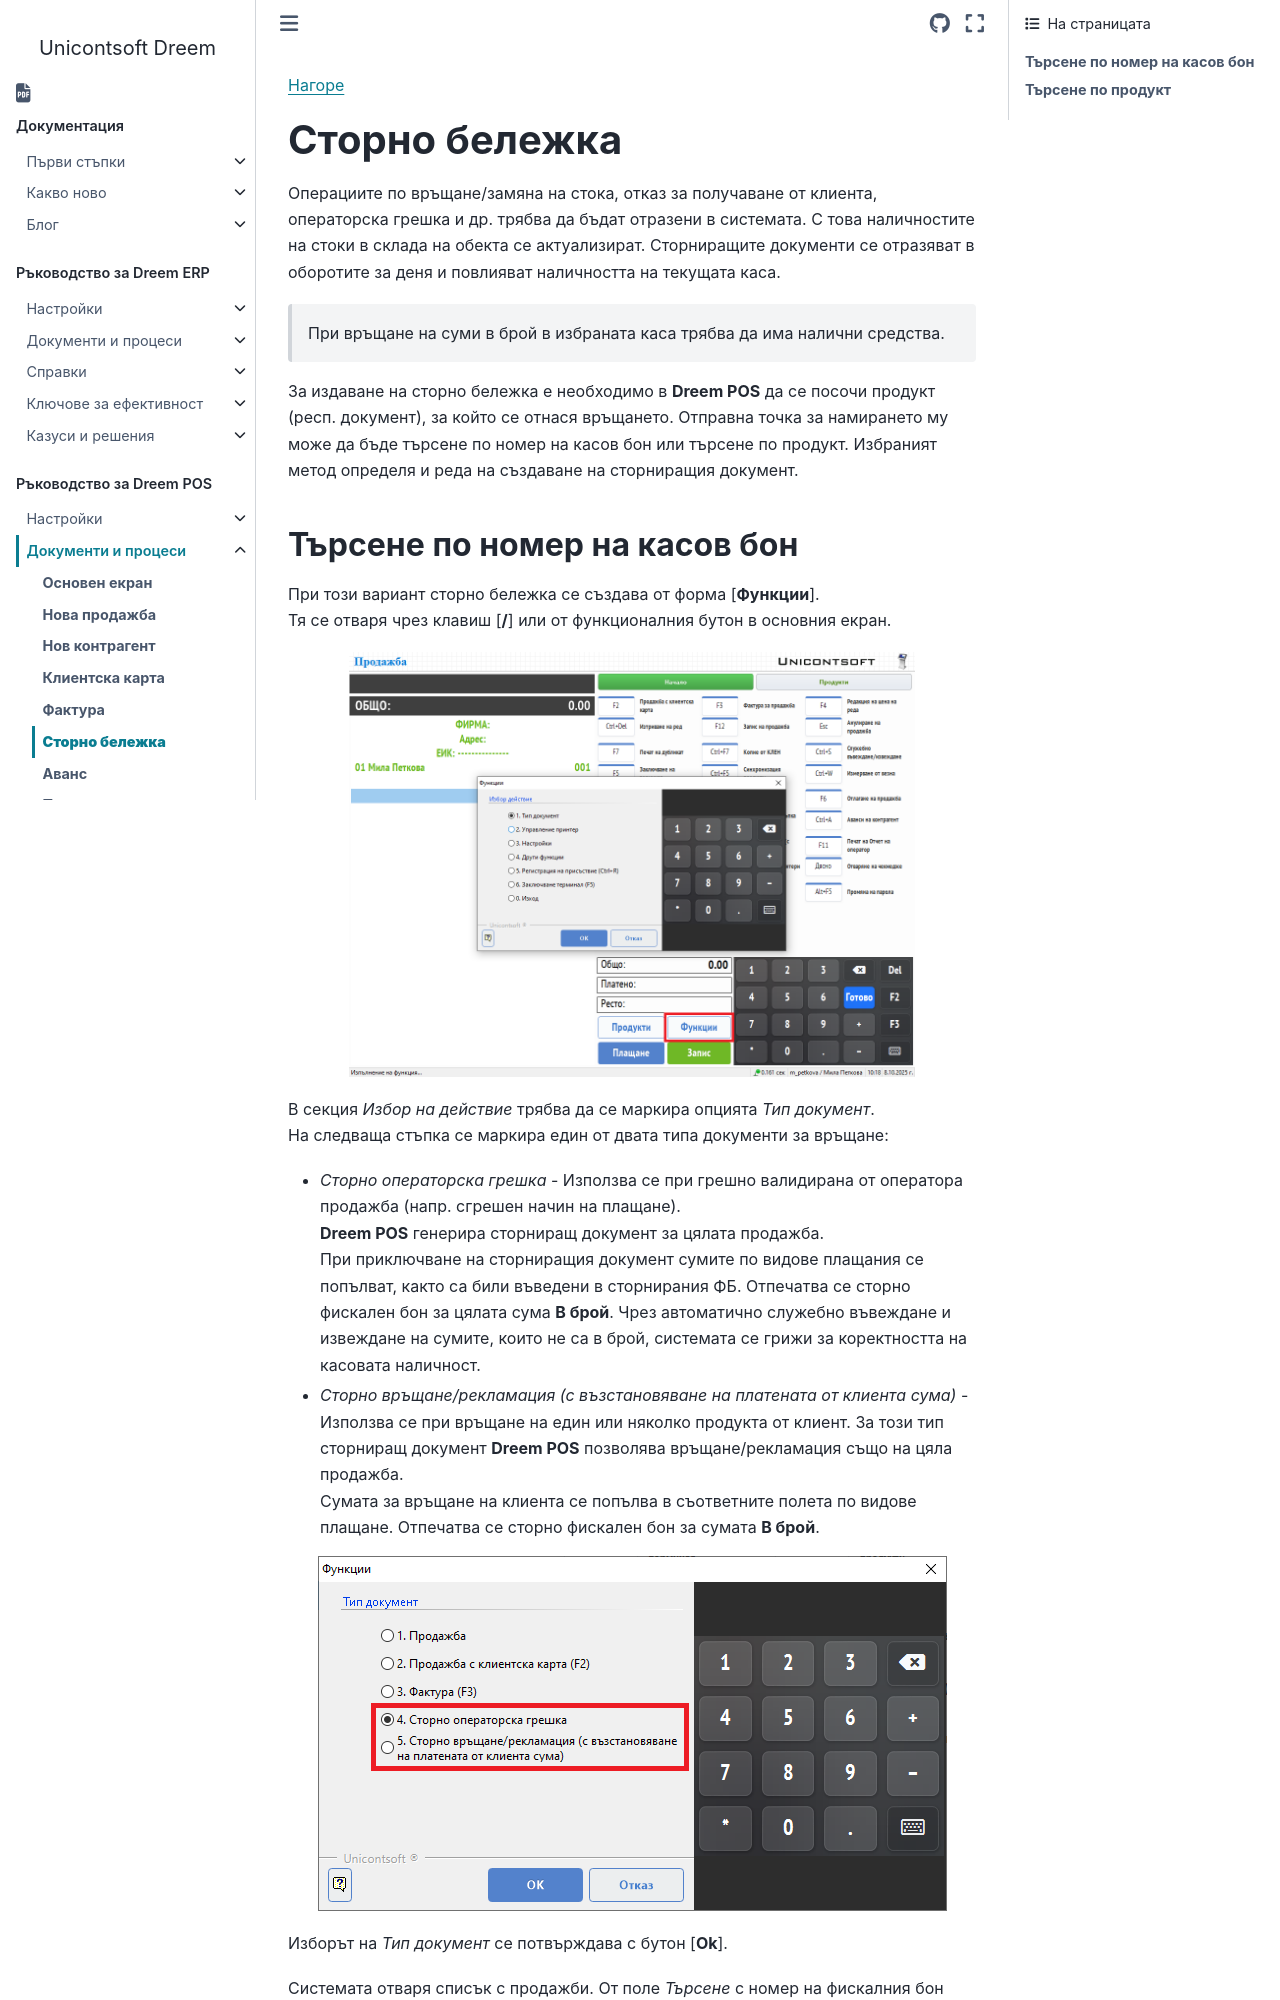

repository: Unicontsoft/unicontsoft.github.io · page: guide/pos/002-pos-docs/006-refund.html · generator: sphinx

```{only} html
[Нагоре](../000-index)
```

# **Сторно бележка**

Операциите по връщане/замяна на стока, отказ за получаване от клиента, операторска грешка и др. трябва да бъдат отразени в системата. С това наличностите на стоки в склада на обекта се актуализират. Сторниращите документи се отразяват в оборотите за деня и повлияват наличността на текущата каса.   

> При връщане на суми в брой в избраната каса трябва да има налични средства.  

За издаване на сторно бележка е необходимо в **Dreem POS** да се посочи продукт (респ. документ), за който се отнася връщането. Отправна точка за намирането му може да бъде търсене по номер на касов бон или търсене по продукт. Избраният метод определя и реда на създаване на сторниращия документ.
